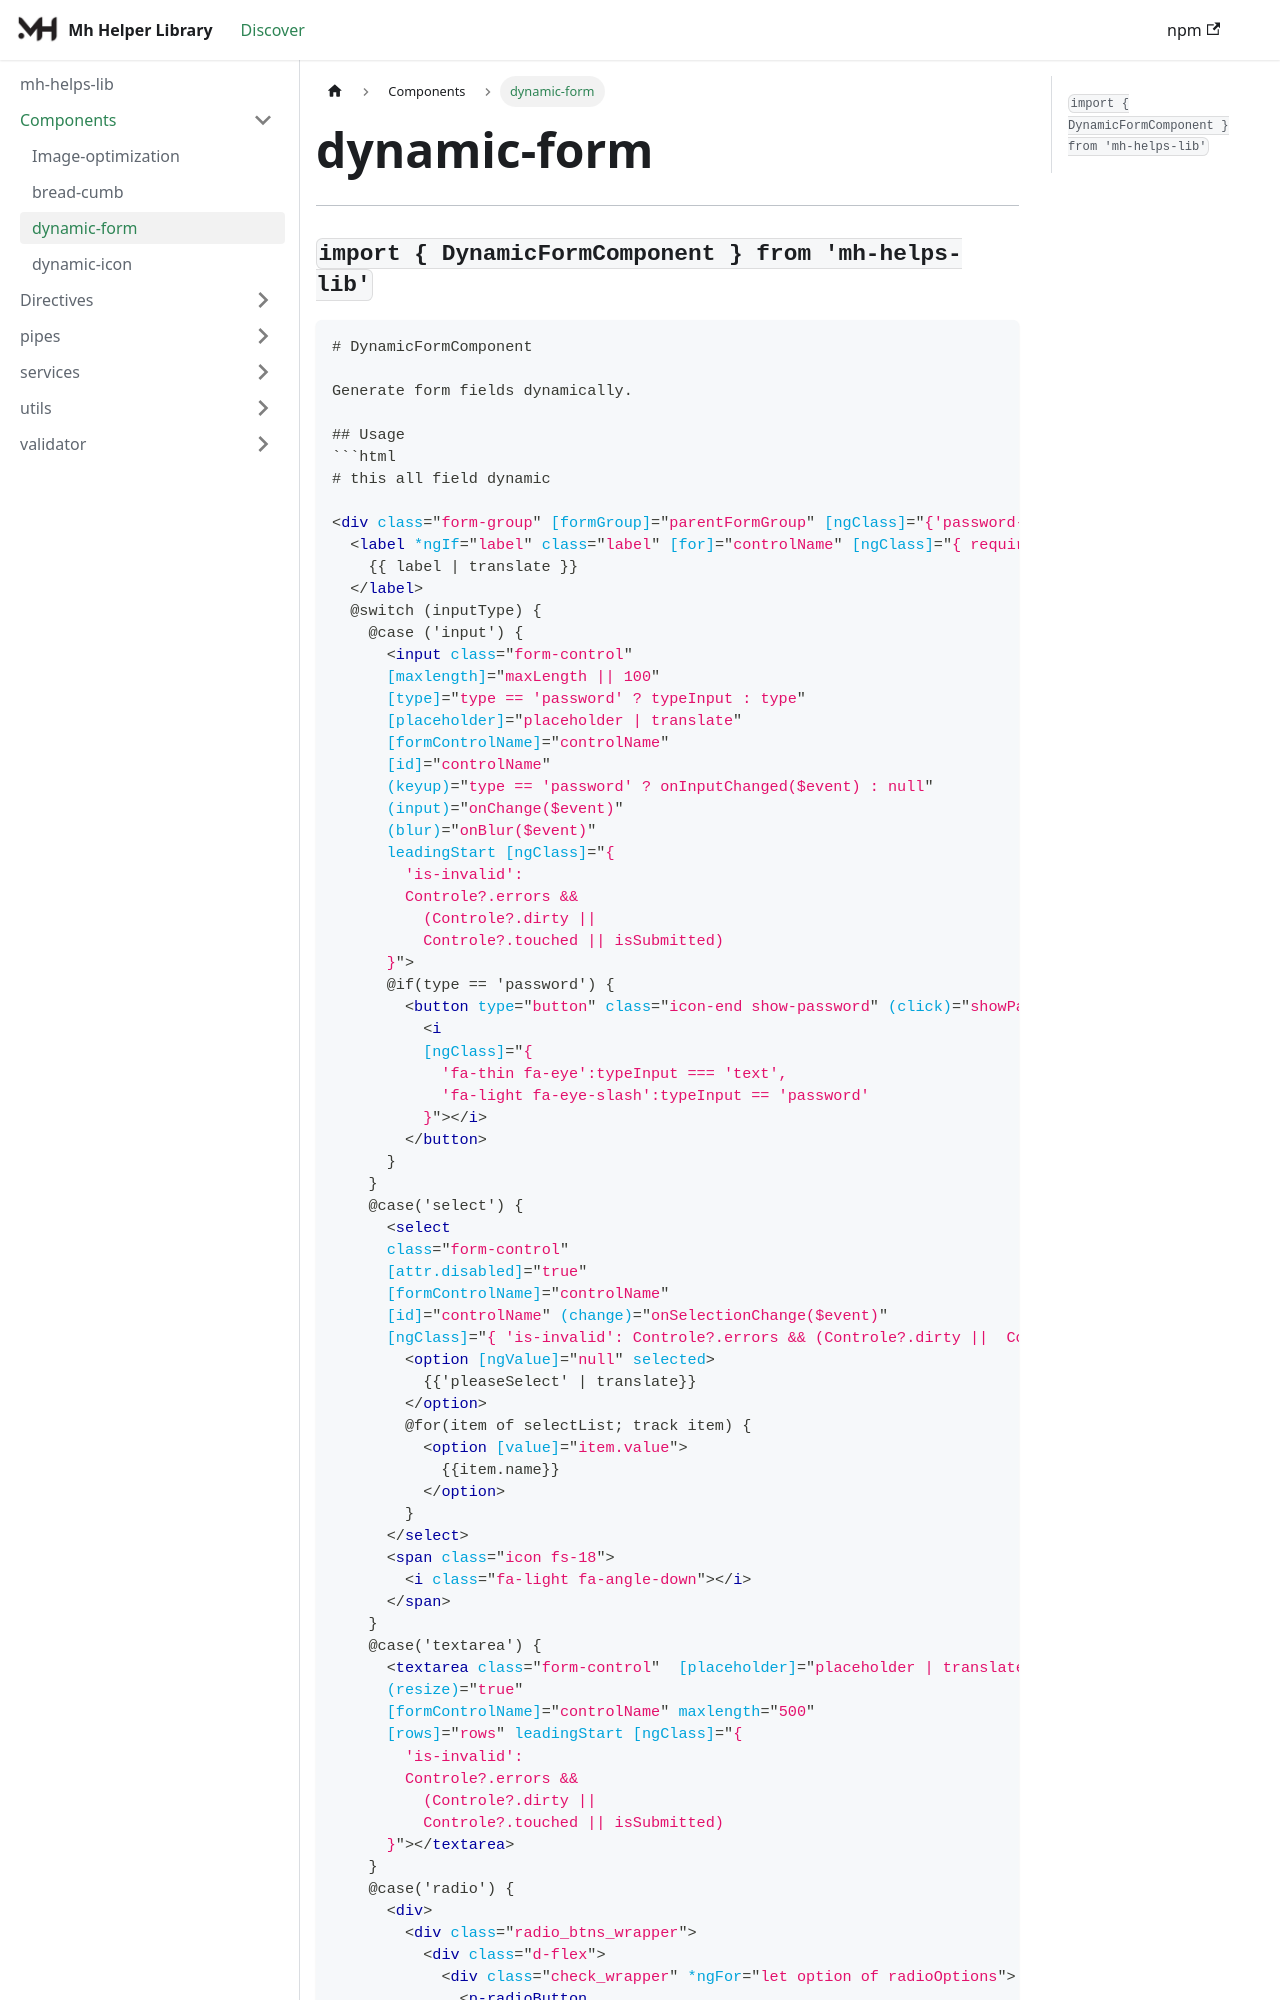

repository: MuhammadHamdy77/mh-helps-lib-docs · page: docs/Components/dynamic-form/index.html · generator: docusaurus


---

### `import {  DynamicFormComponent } from 'mh-helps-lib'`
```html
# DynamicFormComponent

Generate form fields dynamically.

## Usage
```html
# this all field dynamic 

<div class="form-group" [formGroup]="parentFormGroup" [ngClass]="{'password-input': type === 'password', 'select-box': inputType === 'select'}">
  <label *ngIf="label" class="label" [for]="controlName" [ngClass]="{ required: isRequired && !isDisabled }">
    {{ label | translate }}
  </label>
  @switch (inputType) {
    @case ('input') {
      <input class="form-control"
      [maxlength]="maxLength || 100"
      [type]="type == 'password' ? typeInput : type"
      [placeholder]="placeholder | translate"
      [formControlName]="controlName"
      [id]="controlName"
      (keyup)="type == 'password' ? onInputChanged($event) : null"
      (input)="onChange($event)"
      (blur)="onBlur($event)"
      leadingStart [ngClass]="{
        'is-invalid':
        Controle?.errors &&
          (Controle?.dirty ||
          Controle?.touched || isSubmitted)
      }">
      @if(type == 'password') {
        <button type="button" class="icon-end show-password" (click)="showPassword()">
          <i
          [ngClass]="{
            'fa-thin fa-eye':typeInput === 'text',
            'fa-light fa-eye-slash':typeInput == 'password'
          }"></i>
        </button>
      }
    }
    @case('select') {
      <select
      class="form-control" 
      [attr.disabled]="true"
      [formControlName]="controlName"
      [id]="controlName" (change)="onSelectionChange($event)"
      [ngClass]="{ 'is-invalid': Controle?.errors && (Controle?.dirty ||  Controle?.touched || isSubmitted) }">
        <option [ngValue]="null" selected>
          {{'pleaseSelect' | translate}}
        </option>
        @for(item of selectList; track item) {
          <option [value]="item.value">
            {{item.name}}
          </option>
        }
      </select>
      <span class="icon fs-18">
        <i class="fa-light fa-angle-down"></i>
      </span>
    }
    @case('textarea') {
      <textarea class="form-control"  [placeholder]="placeholder | translate"
      (resize)="true"
      [formControlName]="controlName" maxlength="500"
      [rows]="rows" leadingStart [ngClass]="{
        'is-invalid':
        Controle?.errors &&
          (Controle?.dirty ||
          Controle?.touched || isSubmitted)
